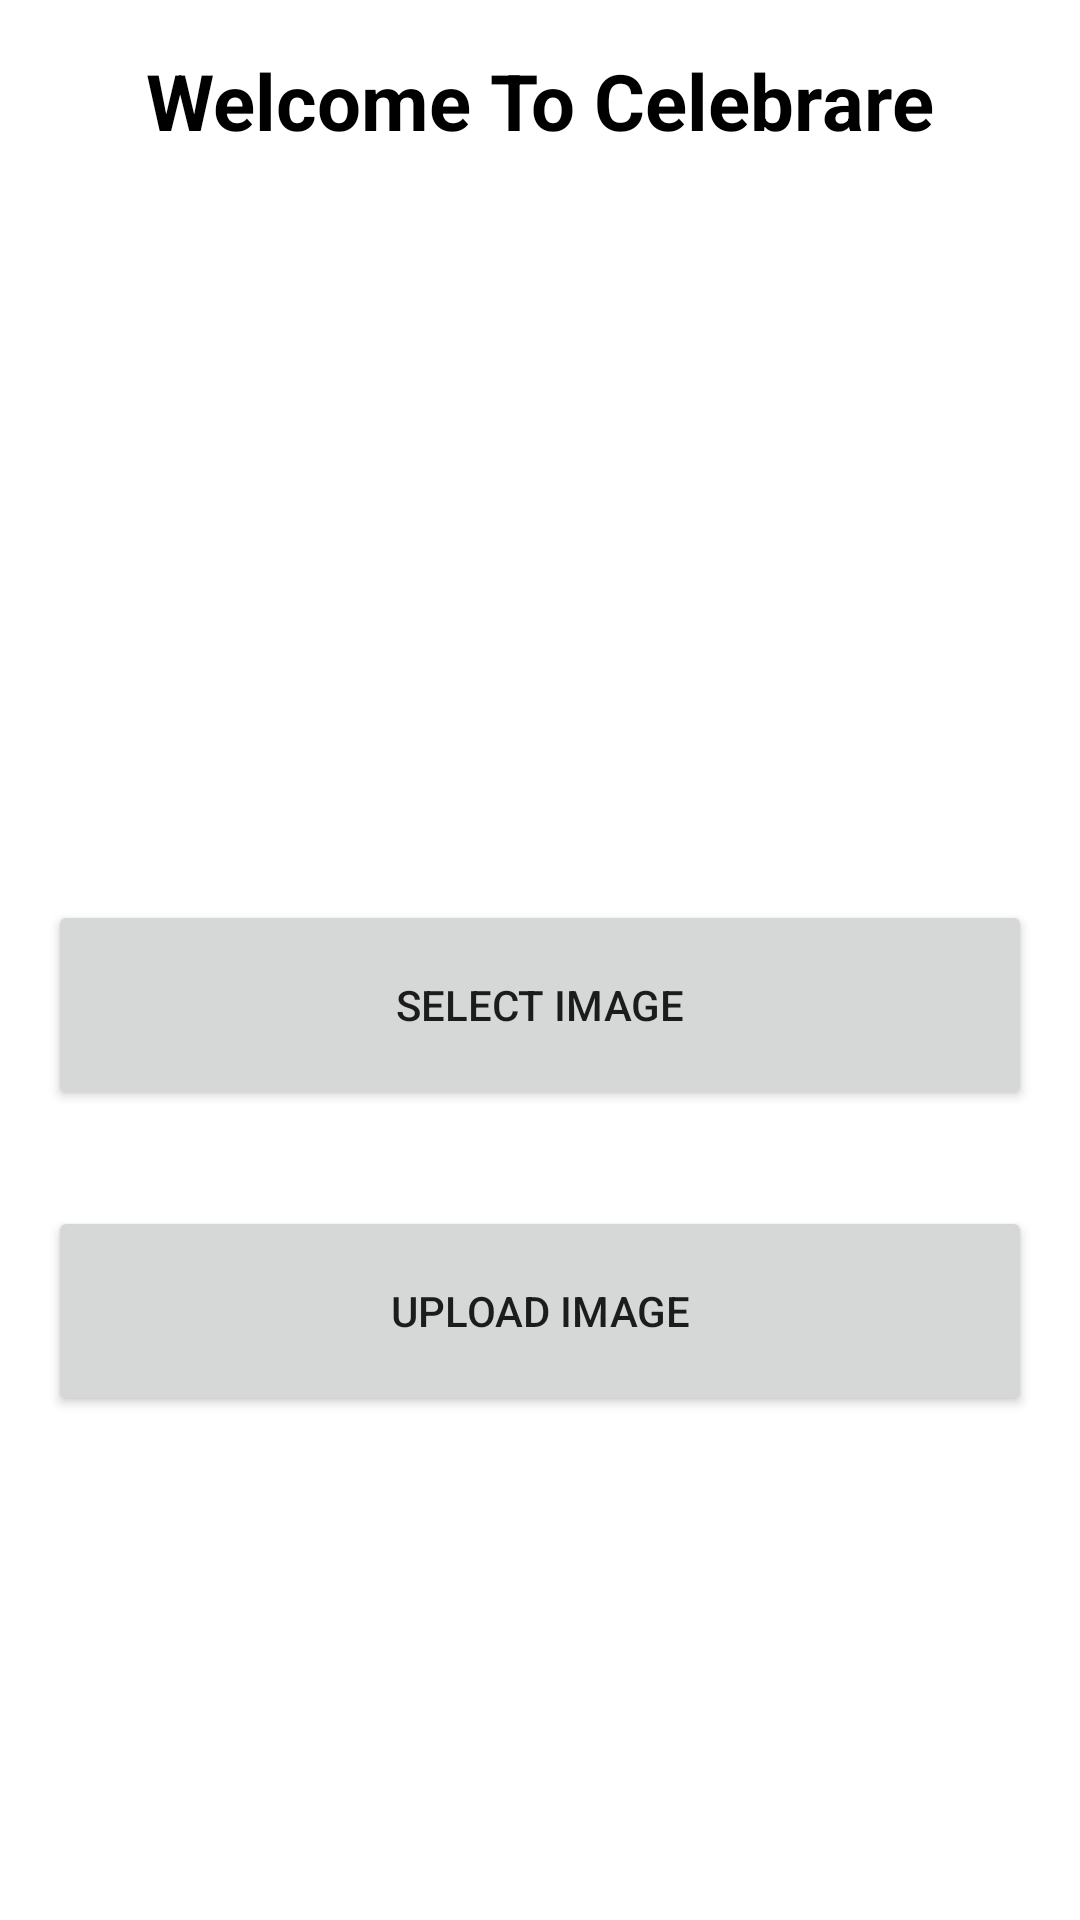

This screen was rendered from an Android layout file. Write that file and the resources it references.
<!-- AndroidManifest.xml: application theme Theme.Celebrare -->
<!-- res/layout/activity_dashboard.xml -->
<?xml version="1.0" encoding="utf-8"?>
<androidx.constraintlayout.widget.ConstraintLayout xmlns:android="http://schemas.android.com/apk/res/android"
    xmlns:app="http://schemas.android.com/apk/res-auto"
    xmlns:tools="http://schemas.android.com/tools"
    android:layout_width="match_parent"
    android:layout_height="match_parent"
    tools:context=".MainActivity">

    <TextView
        android:id="@+id/textView"
        android:layout_width="wrap_content"
        android:layout_height="wrap_content"
        android:layout_marginTop="16dp"
        android:text="Welcome To Celebrare"
        android:textColor="@color/black"
        android:textSize="26dp"
        android:textStyle="bold"
        app:layout_constraintEnd_toEndOf="parent"
        app:layout_constraintStart_toStartOf="parent"
        app:layout_constraintTop_toTopOf="parent" />

    <ImageView
        android:id="@+id/firebaseimage"
        android:layout_width="0dp"
        android:layout_height="0dp"
        app:layout_constraintBottom_toTopOf="@+id/selectImagebtn"
        app:layout_constraintEnd_toEndOf="parent"
        app:layout_constraintStart_toStartOf="parent"
        app:layout_constraintTop_toBottomOf="@+id/textView"
        android:layout_marginHorizontal="16dp"
        android:layout_marginVertical="30dp"
        tools:srcCompat="@tools:sample/avatars" />

    <Button
        android:id="@+id/selectImagebtn"
        android:layout_width="0dp"
        android:layout_height="70dp"
        android:layout_marginHorizontal="16dp"
        android:layout_marginBottom="32dp"
        android:text="Select Image"
        app:layout_constraintBottom_toTopOf="@+id/uploadimagebtn"
        app:layout_constraintEnd_toEndOf="parent"
        app:layout_constraintStart_toStartOf="parent" />

    <Button
        android:id="@+id/uploadimagebtn"
        android:layout_width="0dp"
        android:layout_height="70dp"
        android:layout_marginBottom="168dp"
        android:layout_marginHorizontal="16dp"
        android:text="Upload Image"
        app:layout_constraintBottom_toBottomOf="parent"
        app:layout_constraintEnd_toEndOf="parent"
        app:layout_constraintHorizontal_bias="0.0"
        app:layout_constraintStart_toStartOf="parent" />
</androidx.constraintlayout.widget.ConstraintLayout>
<!-- resources referenced by this layout -->
<resources>
  <style name="Theme.Celebrare" parent="Theme.MaterialComponents.DayNight.DarkActionBar">
          
          <item name="colorPrimary">@color/purple_500</item>
          <item name="colorPrimaryVariant">@color/purple_700</item>
          <item name="colorOnPrimary">@color/white</item>
          
          <item name="colorSecondary">@color/teal_200</item>
          <item name="colorSecondaryVariant">@color/teal_700</item>
          <item name="colorOnSecondary">@color/black</item>
          
          <item name="android:statusBarColor">?attr/colorPrimaryVariant</item>
          
      </style>
  <!-- not gathered from this repository: default colours our renderer supplied (Android Studio template values) -->
  <color name="purple_500">#FF6200EE</color>
  <color name="purple_700">#FF3700B3</color>
  <color name="teal_200">#FF03DAC5</color>
  <color name="teal_700">#FF018786</color>
  <color name="black">#FF000000</color>
  <color name="white">#FFFFFFFF</color>
</resources>
